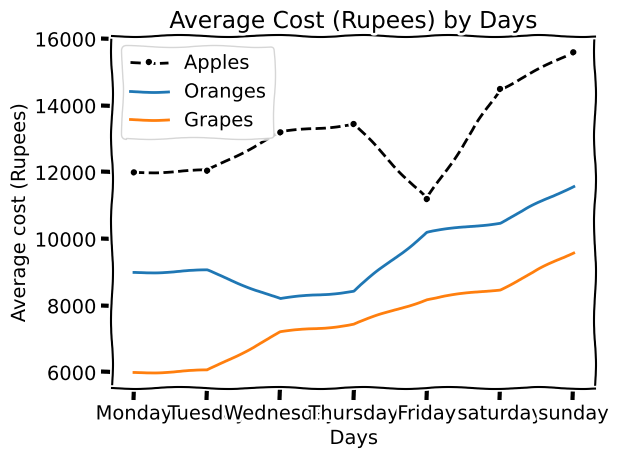

The matplotlib source for this figure:
import matplotlib.pyplot as plt

# To get the comic version graph we can use a 'Method' called "xkcd":
plt.xkcd()


days_x = ['Monday', 'Tuesday', 'Wednesday', 'Thursday', 'Friday', 'saturday', 'sunday']

# cost of 100kg Apples in Rupees on the weekdays:
apples_y = [12000, 12050, 13200, 13450, 11200, 14500, 15600]
# To add 'color', 'linestyle', 'markers' to the plotted line: k=black, -- = dottedline, marker='.'=1
plt.plot(days_x, apples_y, color='k', linestyle='--', marker='.', label='Apples')

# cost of 100kg Oranges in Rupees on the weekdays:
oranges_y = [9000, 9050, 8200, 8450, 10200, 10500, 11600]
# color 'b'= blue, default linestyle is solid, marker = 'o' = larger marker
plt.plot(days_x, oranges_y, label='Oranges')

# cost of 100kg Grapes in Rupees on the weekdays:
grapes_y = [6000, 6050, 7200, 7450, 8200, 8500, 9600]
# color 'b'= blue, Linewidth = 3(default=1)
plt.plot(days_x, grapes_y, label='Grapes')


# To give labels to the Axis
plt.xlabel('Days')
plt.ylabel('Average cost (Rupees)') 

# To Give Tile to the entire plot
plt.title('Average Cost (Rupees) by Days')

# To know which line belongs to which graph we can add "legend":
# However the labels of the legends are defined in their respective plt.plot(x, y, label='')
plt.legend()

# since my graph was not displaying the names on y-axis and not fitting properly, i used this command:
plt.tight_layout()

plt.show()